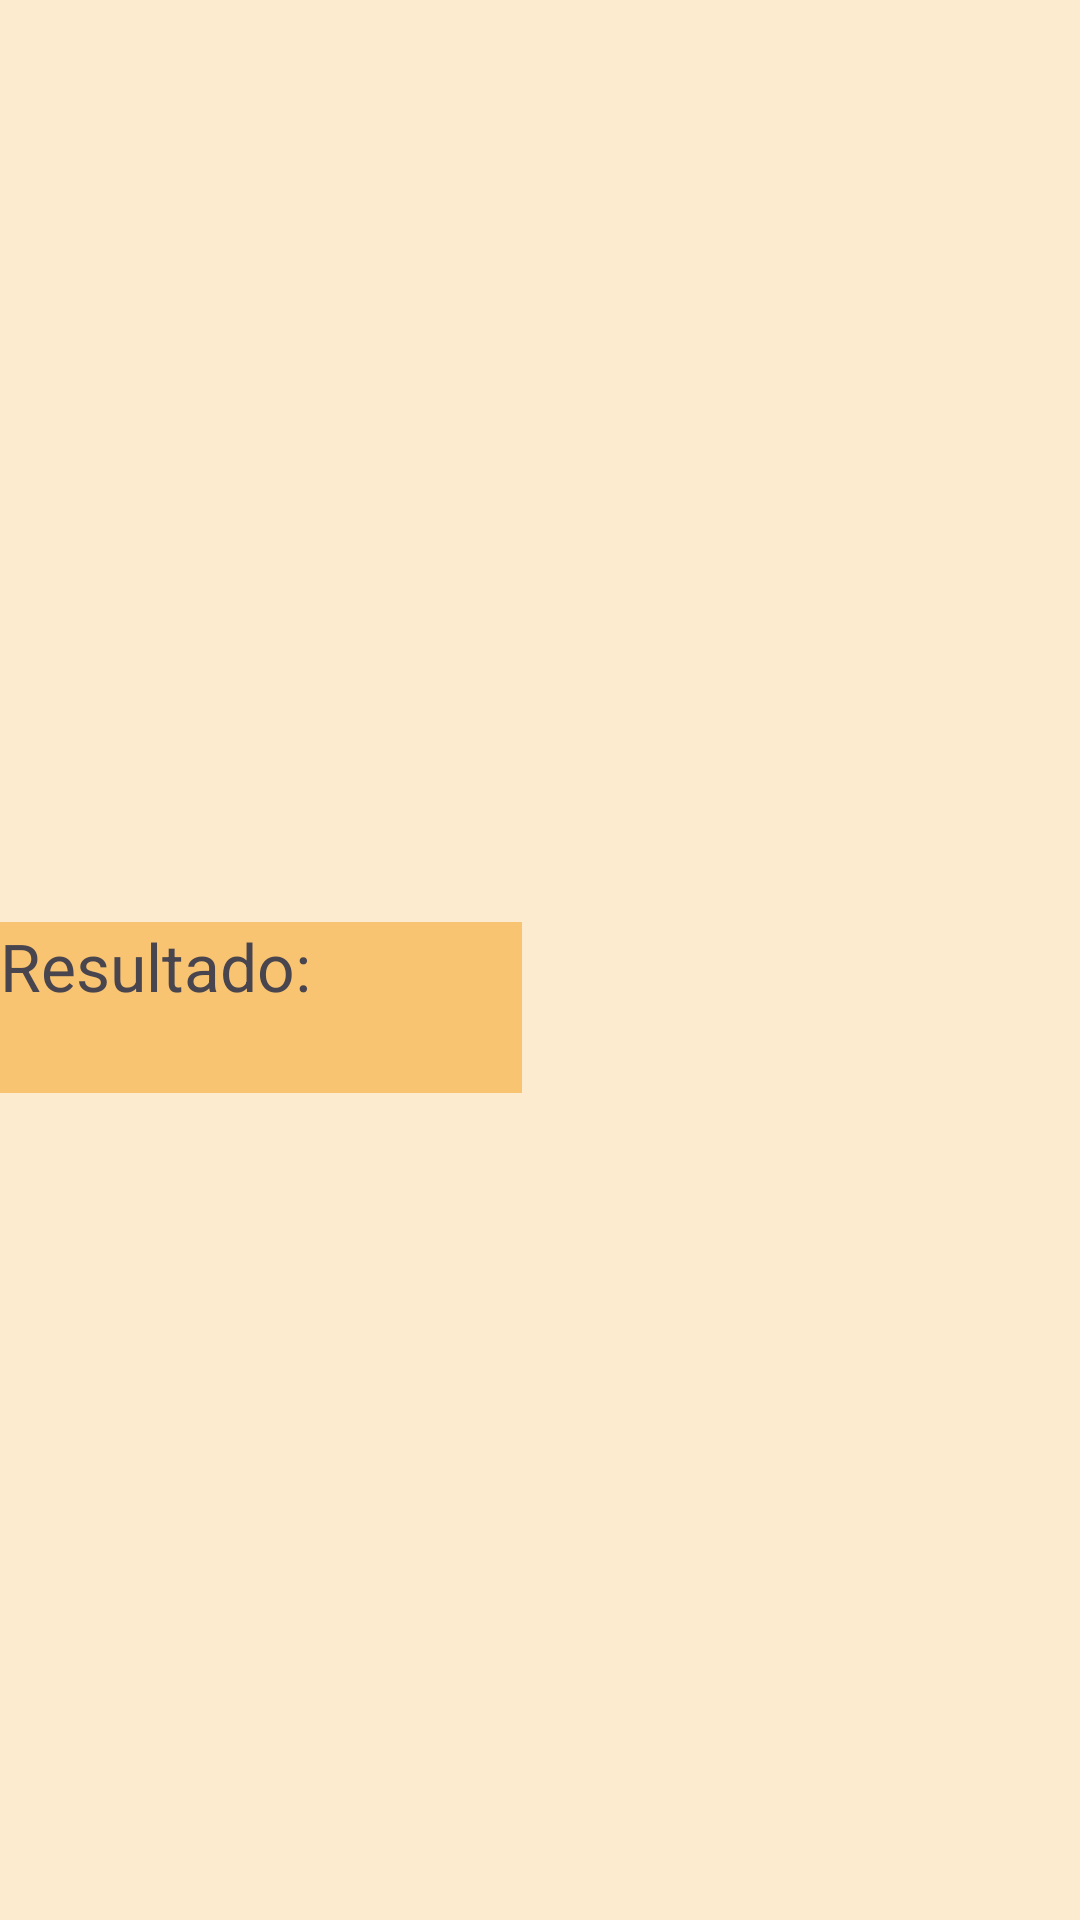

Android layout source for this screen:
<!-- AndroidManifest.xml: application theme Theme.Entrega2 -->
<!-- res/layout/activity_pantalla_resultados.xml -->
<?xml version="1.0" encoding="utf-8"?>
<LinearLayout xmlns:android="http://schemas.android.com/apk/res/android"
    xmlns:app="http://schemas.android.com/apk/res-auto"
    xmlns:tools="http://schemas.android.com/tools"
    android:layout_width="match_parent"
    android:layout_height="match_parent"
    android:background="#FDEBD0"
    tools:context=".PantallaResultados">

    <TextView
        android:id="@+id/txtresultado"
        android:layout_width="174dp"
        android:layout_height="57dp"
        android:layout_gravity="center_vertical"
        android:layout_marginTop="16dp"
        android:background="#F8C471"
        android:text="@string/resultado"
        android:textSize="22sp"
        app:layout_constraintEnd_toEndOf="parent"
        app:layout_constraintStart_toStartOf="parent"
        app:layout_constraintTop_toTopOf="parent" />

    <TextView
        android:id="@+id/lblresultado"
        android:layout_width="174dp"
        android:layout_height="57dp"
        android:layout_marginTop="16dp"
        android:text=""
        android:textSize="20sp"
        app:layout_constraintEnd_toEndOf="parent"
        app:layout_constraintStart_toStartOf="parent"
        app:layout_constraintTop_toBottomOf="@id/txtresultado" />


</LinearLayout>
<!-- resources referenced by this layout -->
<resources>
  <string name="resultado">Resultado:</string>
  <style name="Theme.Entrega2" parent="Base.Theme.Entrega2" />
  <style name="Base.Theme.Entrega2" parent="Theme.Material3.DayNight.NoActionBar">
          
          
      </style>
</resources>
